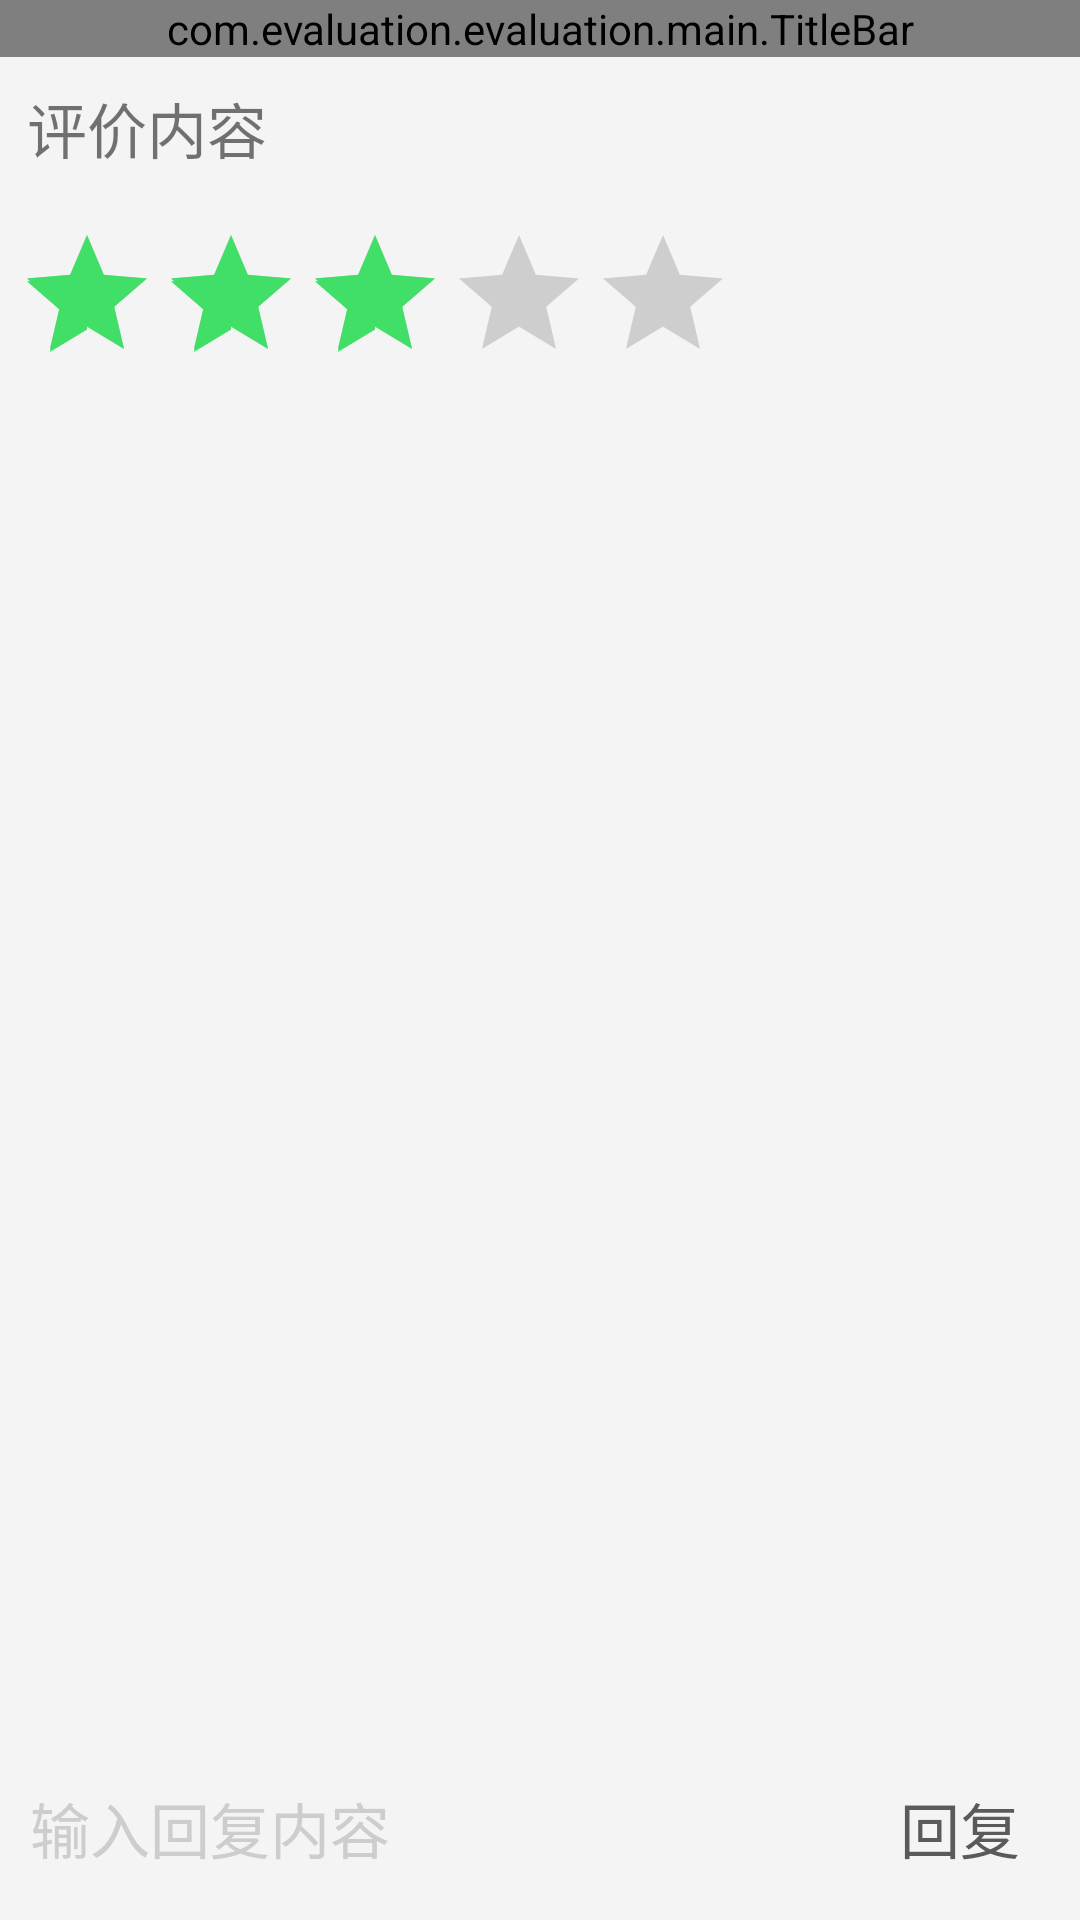

Reconstruct the res/layout file that produces this screen, plus the resources it refers to.
<!-- AndroidManifest.xml: application theme EvaluationNoActionBar -->
<!-- res/layout/activity_my_reply.xml -->
<?xml version="1.0" encoding="utf-8"?>
<LinearLayout xmlns:android="http://schemas.android.com/apk/res/android"
    xmlns:tools="http://schemas.android.com/tools"
    android:layout_width="match_parent"
    android:layout_height="match_parent"
    android:orientation="vertical"
    tools:context=".service.ServiceFragment">

    <com.evaluation.evaluation.main.TitleBar
        android:id="@+id/reply_list_bar"
        android:layout_width="match_parent"
        android:layout_height="wrap_content" />

    <TextView
        android:id="@+id/evaluationContent"
        android:layout_width="match_parent"
        android:layout_height="wrap_content"
        android:layout_margin="@dimen/dp_5"
        android:text="评价内容"
        android:padding="@dimen/dp_4"
        android:textSize="@dimen/sp_20"/>

    <RatingBar
        android:id="@+id/ratingBar"
        android:layout_width="wrap_content"
        android:layout_height="wrap_content"
        android:layout_marginHorizontal="@dimen/dp_5"
        android:layout_marginTop="@dimen/dp_8"
        android:isIndicator="true"
        android:numStars="5"
        android:rating="3" />

    <TextView
        android:id="@+id/evaluationTvTime"
        android:layout_width="wrap_content"
        android:layout_height="wrap_content"
        android:layout_marginHorizontal="@dimen/dp_5"
        android:textColor="@color/text_color"
        android:textSize="@dimen/sp_13"
        tools:ignore="RelativeOverlap"
        tools:text="发布时间" />

    <androidx.recyclerview.widget.RecyclerView
        android:id="@+id/replyRecyclerView"
        android:layout_margin="@dimen/dp_10"
        android:layout_width="match_parent"
        android:layout_height="0dp"
        android:layout_weight="8"/>

    <LinearLayout
        android:layout_width="match_parent"
        android:layout_height="0dp"
        android:orientation="horizontal"
        android:layout_margin="@dimen/dp_5"
        android:layout_weight="1">

        <EditText
            android:id="@+id/replyEdit"
            android:layout_width="0dp"
            android:layout_weight="8"
            android:layout_height="match_parent"
            android:background="@drawable/bg_edittext"
            android:hint="输入回复内容"
            android:importantForAutofill="no"
            android:paddingHorizontal="@dimen/dp_5"
            android:singleLine="true"
            android:textColor="@color/text_color"
            android:textColorHint="@color/plain"
            android:textSize="@dimen/sp_20"
            tools:ignore="TextFields" />

        <Button
            android:id="@+id/replyButton"
            android:layout_width="0dp"
            android:layout_height="match_parent"
            android:layout_weight="2"
            android:background="@drawable/btn_bg"
            android:gravity="center"
            android:text="回复"
            android:textColor="@color/text_color"
            android:textSize="@dimen/sp_20" />
    </LinearLayout>


</LinearLayout>
<!-- resources referenced by this layout -->
<resources>
  <color name="plain">#CDCDCD</color>
  <color name="text_color">#5A5A5A</color>
  <dimen name="dp_10">10dp</dimen>
  <dimen name="dp_4">4dp</dimen>
  <dimen name="dp_5">5dp</dimen>
  <dimen name="dp_8">8dp</dimen>
  <dimen name="sp_13">13sp</dimen>
  <dimen name="sp_20">20sp</dimen>
  <style name="EvaluationNoActionBar" parent="Theme.AppCompat.Light.NoActionBar">
          <item name="windowActionBar">false</item>
          <item name="windowNoTitle">true</item>
          <item name="android:windowActionBar">false</item>
          <item name="android:windowNoTitle">true</item>
          <item name="colorPrimary">@color/colorPrimary</item>
          <item name="colorPrimaryDark">@color/colorPrimaryDark</item>
          <item name="colorAccent">@color/colorAccent</item>
          <item name="android:colorBackground">@color/colorBackground</item>
          <item name="android:windowTranslucentStatus">false</item>
          <item name="android:windowTranslucentNavigation">true</item>
          <item name="android:statusBarColor">@color/colorPrimary</item>
          <item name="android:windowIsTranslucent">true</item>
          <item name="android:windowFullscreen">true</item>
      </style>
  <color name="colorPrimary">#25C84C</color>
  <color name="colorPrimaryDark">#25C84C</color>
  <color name="colorAccent">#41DF67</color>
  <color name="colorBackground">#F4F4F4</color>
</resources>
